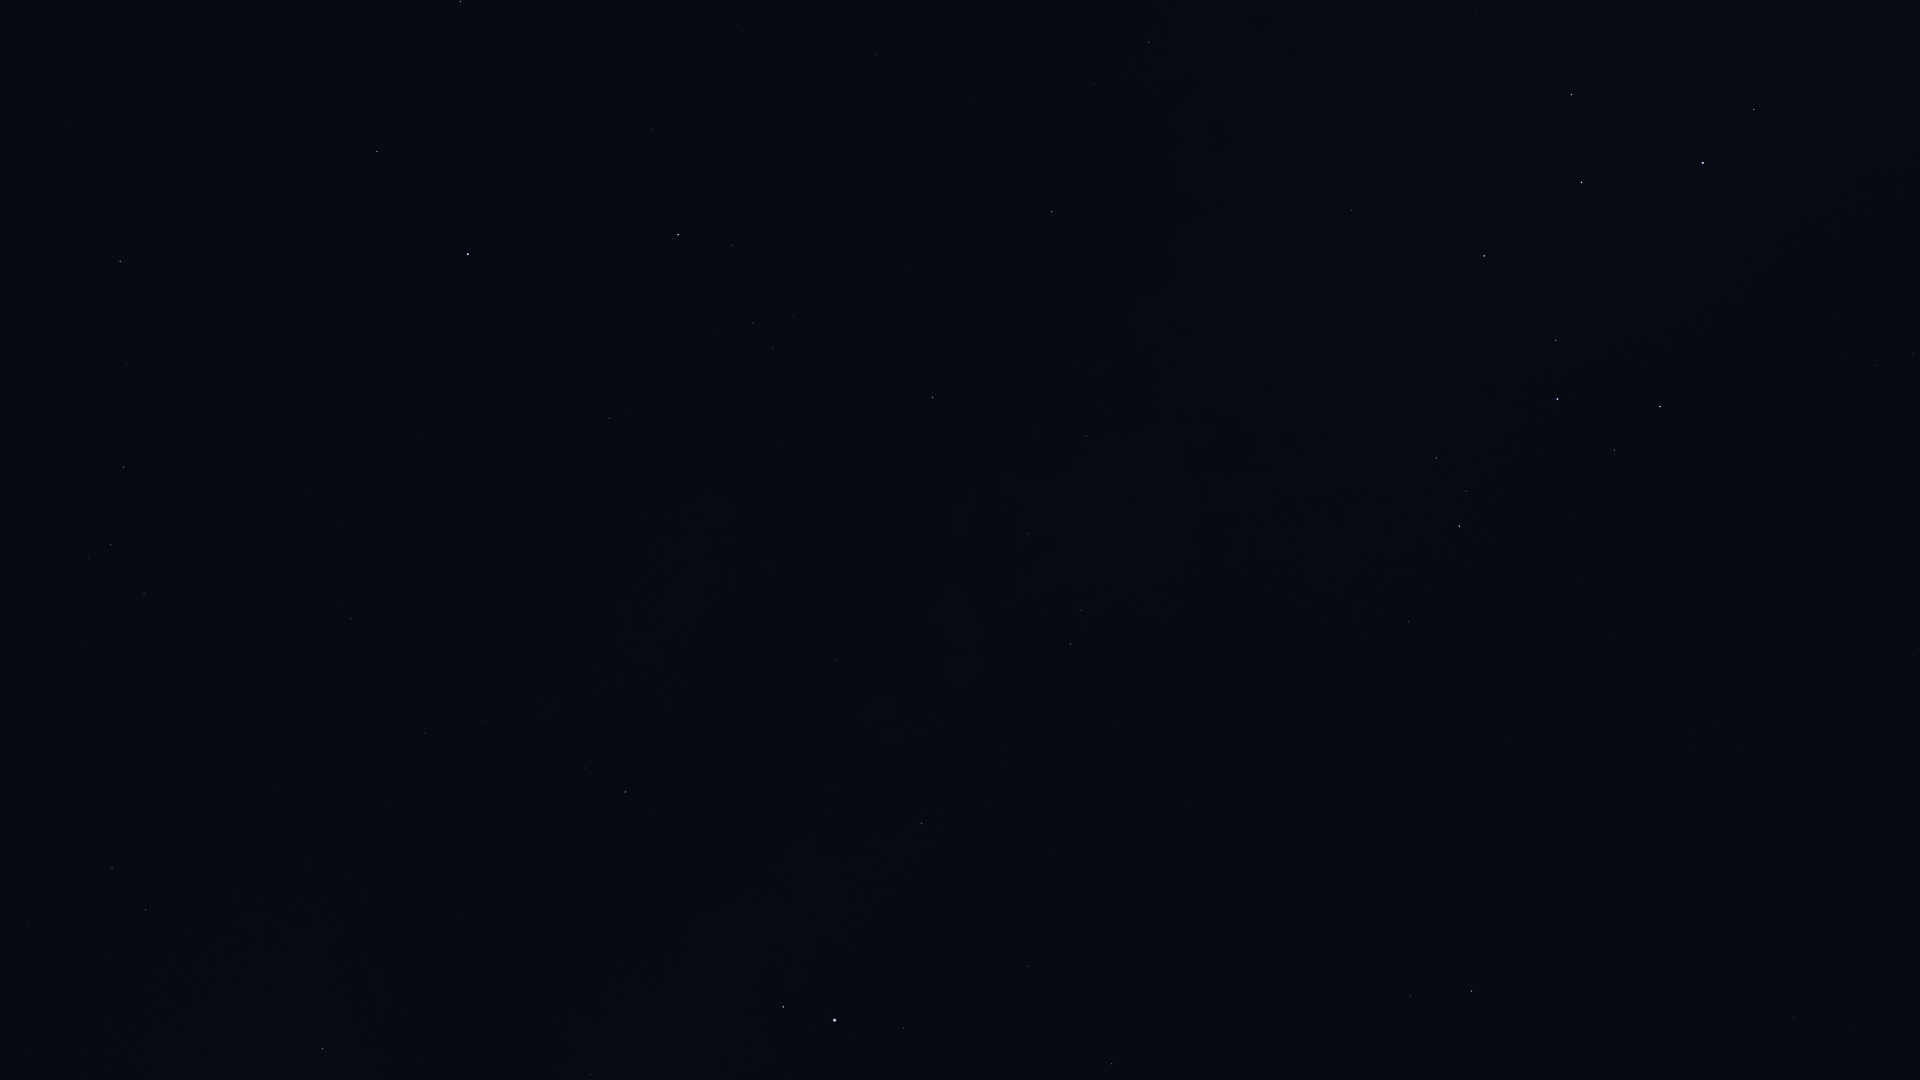

Data behind this chart, as committed beside it:
Star_ID, Name, X, Y
82651, Mahsati, 387, 2
83000, HIP 83000, 460, 1
84345, Rasalgethi, 377, 151
84379, Sarin, 120, 261
85693, Maasym, 127, 363
86032, Rasalhague, 468, 254
86263, HIP 86263, 1149, 42
86565, HIP 86565, 1094, 84
86742, Cebalrai, 678, 234
86974, HIP 86974, 123, 467
87072, HIP 87072, 1476, 11
87933, HIP 87933, 111, 545
88048, HIP 88048, 1052, 212
88414, Pincoya, 1520, 93
88635, Alnasl, 1571, 94
88670, HIP 88670, 1031, 265
88794, HIP 88794, 144, 593
89341, Polis, 1351, 210
89931, Kaus Media, 1581, 182
90004, Alasia, 1147, 328
90185, Kaus Australis, 1703, 163
90441, HIP 90441, 872, 457
90496, Kaus Borealis, 1484, 256
90595, HIP 90595, 1224, 350
90887, HIP 90887, 1855, 161
91117, HIP 91117, 1086, 436
91852, Xihe, 17, 861
91875, HIP 91875, 1838, 231
92175, HIP 92175, 1028, 534
92202, HIP 92202, 1051, 528
92420, Sheliak, 112, 867
92761, Ainalrami, 1469, 424
92791, HIP 92791, 27, 922
92814, HIP 92814, 1299, 488
92855, Nunki, 1557, 399
92895, Kaveh, 834, 657
92946, Alya, 836, 660
92989, HIP 92989, 1836, 306
93085, HIP 93085, 1437, 458
93174, HIP 93174, 1834, 318
93194, Sulafat, 145, 910
93506, Ascella, 1660, 406
93683, HIP 93683, 1466, 491
93747, Okab, 625, 792
93825, HIP 93825, 1848, 358
94114, Meridiana, 1875, 365
94141, Albaldah, 1459, 526
94160, HIP 94160, 1913, 354
94645, Gumala, 1547, 529
94820, HIP 94820, 1426, 589
95124, Belel, 1545, 565
95168, HIP 95168, 1409, 621
95262, Sika, 1777, 484
95771, Anser, 403, 1012
95947, Albireo, 322, 1049
96078, Uruk, 613, 968
96406, HIP 96406, 1605, 637
96757, Sham, 590, 1027
96837, HIP 96837, 605, 1029
97278, Tarazed, 783, 1007
... 11 more rows
